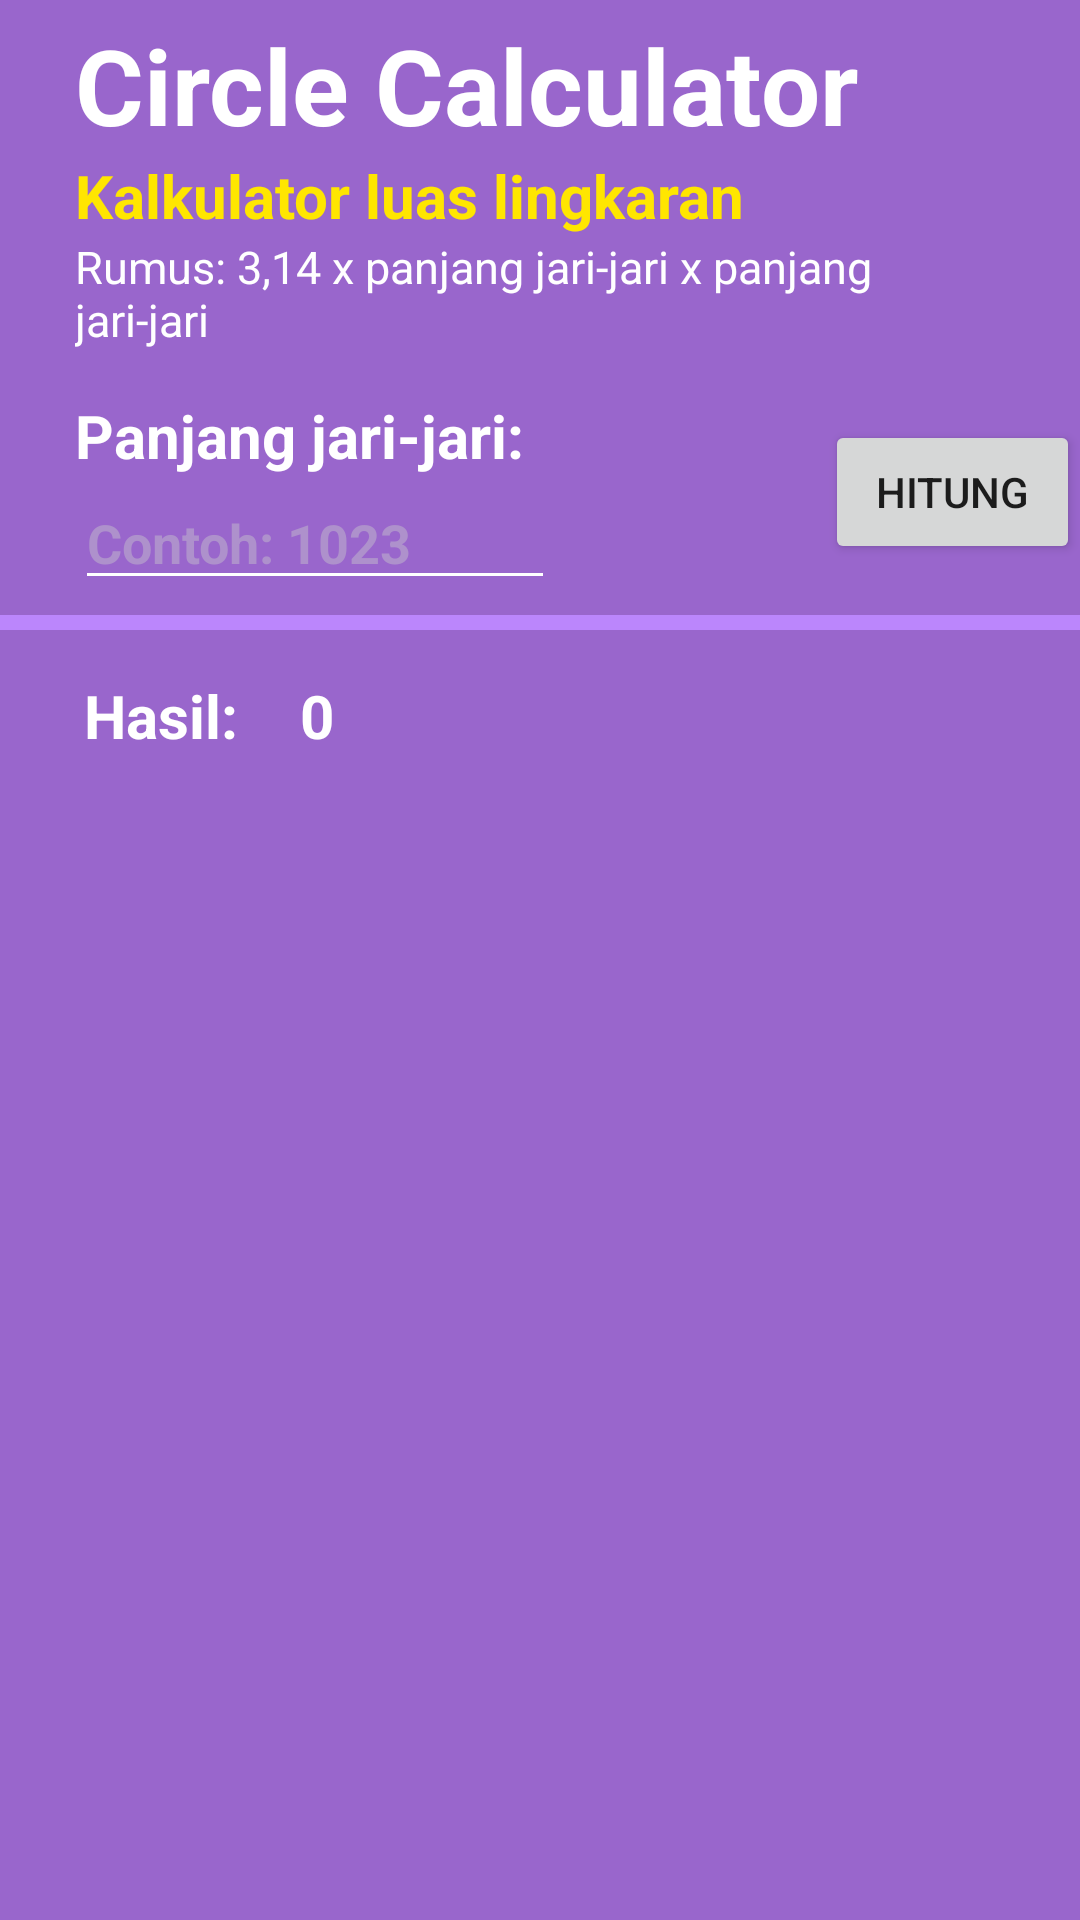

Android layout source for this screen:
<!-- AndroidManifest.xml: application theme Theme.LnTFinalProject_A_AlvinRayWinston -->
<!-- res/layout/fragment_second_3.xml -->
<?xml version="1.0" encoding="utf-8"?>
<FrameLayout xmlns:android="http://schemas.android.com/apk/res/android"
    xmlns:tools="http://schemas.android.com/tools"
    android:layout_width="match_parent"
    android:layout_height="match_parent"
    xmlns:app="http://schemas.android.com/apk/res-auto"
    tools:context=".SecondFragment_3"
    android:background="@color/amethyst">

    
    <ScrollView
        android:layout_width="match_parent"
        android:layout_height="wrap_content">
        <FrameLayout
            android:layout_width="match_parent"
            android:layout_height="match_parent">
            <LinearLayout
                android:layout_width="match_parent"
                android:layout_height="match_parent"
                android:orientation="vertical"
                android:paddingRight="25dp"
                android:paddingLeft="25dp"
                android:paddingTop="5dp">
                <TextView
                    android:layout_width="match_parent"
                    android:layout_height="wrap_content"
                    android:text="Circle Calculator"
                    android:textSize="35dp"
                    android:textStyle="bold"
                    android:textColor="@color/white"/>
                <TextView
                    android:layout_width="match_parent"
                    android:layout_height="wrap_content"
                    android:text="Kalkulator luas lingkaran"
                    android:textSize="20dp"
                    android:textStyle="bold"
                    android:textColor="@color/yellow"/>
                <TextView
                    android:layout_width="match_parent"
                    android:layout_height="wrap_content"
                    android:text="Rumus: 3,14 x panjang jari-jari x panjang jari-jari"
                    android:textSize="15dp"
                    android:textColor="@color/white"/>
                <TextView
                    android:layout_width="match_parent"
                    android:layout_height="wrap_content"
                    android:text="Panjang jari-jari:"
                    android:textStyle="bold"
                    android:textColor="@color/white"
                    android:layout_marginTop="15dp"
                    android:textSize="20dp" />
                <EditText
                    android:id="@+id/jariLingkaran"
                    android:layout_width="match_parent"
                    android:layout_height="wrap_content"
                    android:backgroundTint="@color/white"
                    android:textColor="@color/white"
                    android:textColorHint="@color/amethyst_gray"
                    android:inputType="number"
                    android:hint="Contoh: 1023"
                    android:textStyle="bold"
                    android:layout_marginBottom="25dp"
                    android:layout_marginRight="150dp"/>

            </LinearLayout>
            <Button
            android:id="@+id/hitungLingkaran"
            android:layout_width="wrap_content"
            android:layout_height="wrap_content"
            android:layout_marginLeft="275dp"
            android:layout_marginTop="140dp"
            android:text="Hitung"
            />
            <com.google.android.material.divider.MaterialDivider
                android:layout_width="match_parent"
                android:layout_height="5dp"
                app:dividerColor="@color/purple_200"
                android:layout_marginTop="205dp"/>

            <TextView
                android:layout_width="match_parent"
                android:layout_height="wrap_content"
                android:text="Hasil:"
                android:textStyle="bold"
                android:textColor="@color/white"
                android:layout_marginTop="225dp"
                android:layout_marginLeft="28dp"
                android:layout_marginRight="28dp"
                android:textSize="20dp" />

            <TextView
                android:id="@+id/hasilLingkaran"
                android:layout_width="match_parent"
                android:layout_height="wrap_content"
                android:textColor="@color/white"
                android:text="0"
                android:layout_marginTop="225dp"
                android:layout_marginLeft="100dp"
                android:layout_marginRight="50dp"
                android:textSize="20dp"
                android:textStyle="bold"/>
        </FrameLayout>
    </ScrollView>

</FrameLayout>
<!-- resources referenced by this layout -->
<resources>
  <color name="amethyst">#FF9966CC</color>
  <color name="amethyst_gray">#FFAE91CC</color>
  <color name="purple_200">#FFBB86FC</color>
  <color name="white">#FFFFFFFF</color>
  <color name="yellow">#FFFFE600</color>
  <style name="Theme.LnTFinalProject_A_AlvinRayWinston" parent="Theme.MaterialComponents.DayNight.DarkActionBar">
          
          <item name="colorPrimary">@color/purple_500</item>
          <item name="colorPrimaryVariant">@color/purple_700</item>
          <item name="colorOnPrimary">@color/white</item>
          
          <item name="colorSecondary">@color/teal_200</item>
          <item name="colorSecondaryVariant">@color/teal_700</item>
          <item name="colorOnSecondary">@color/black</item>
          
          <item name="android:statusBarColor">?attr/colorPrimaryVariant</item>
          
      </style>
  <color name="purple_500">#FF6200EE</color>
  <color name="purple_700">#FF3700B3</color>
  <color name="teal_200">#FF03DAC5</color>
  <color name="teal_700">#FF018786</color>
  <color name="black">#FF000000</color>
</resources>
